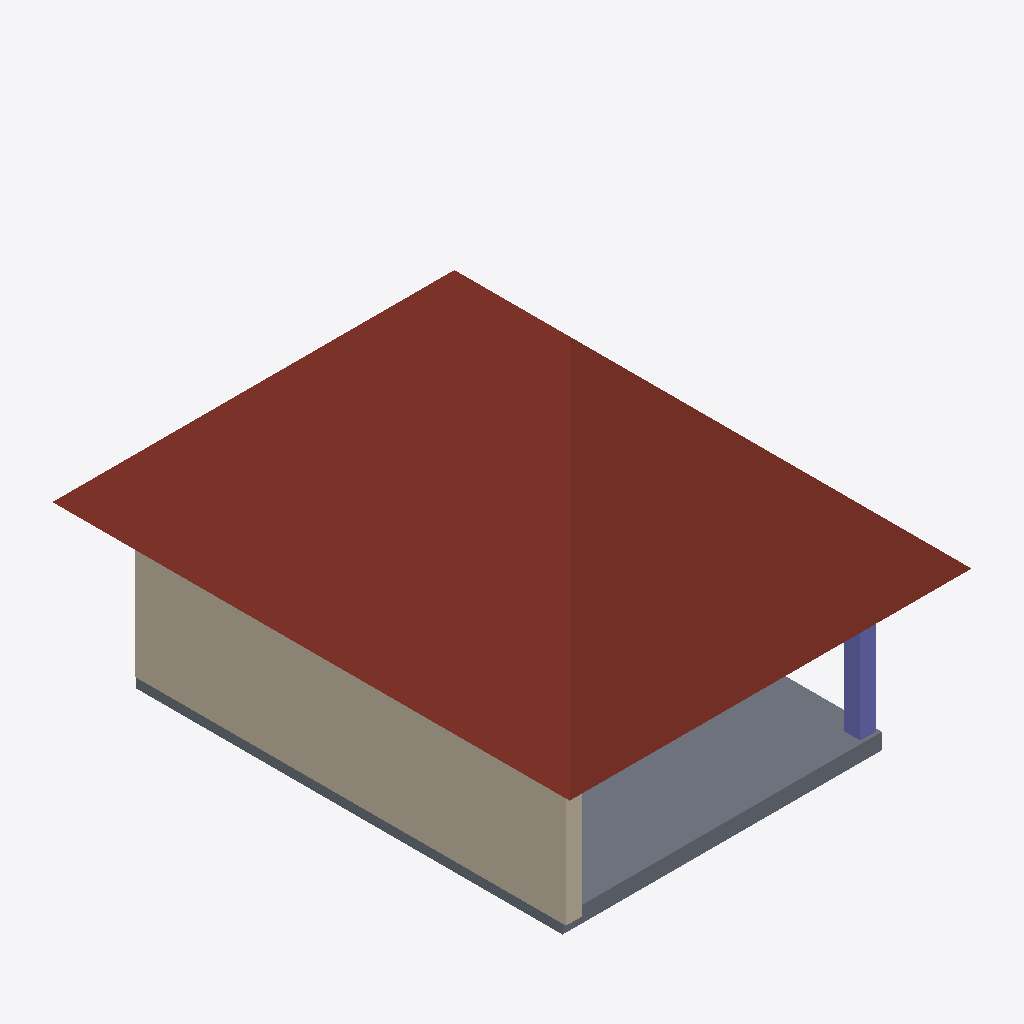
Isometric view of an IFC building model (IFC-SPF (STEP), schema IFC2X3, length unit millimetre), seen from the south-west, elements coloured by IFC class (only those large enough to see are counted): 1 roof (red-brown), 1 wall (beige), 1 slab (grey), 1 column (violet).
Extent 7.6 m × 9.7 m × 6.8 m (x, y, z). Storeys (3): Ground Floor at 0.00 m; Story at 3.10 m; Story at 6.20 m. Elements (5): 2 IfcColumn, 2 IfcSlab, 1 IfcWallStandardCase.

HEADER;
FILE_DESCRIPTION(('ViewDefinition [CoordinationView]','Option [Entire project;Keep GUIDs;All Domain;All elements;All struct.;scale:100.000000;CSG:Extruded/revolved;Junction:Extruded/revolved without junctions;Comp. slab:Extruded;Building element parts]'),'2;1');
FILE_NAME('C:\\2014_testdata\\a_testset\\A4.ifc','2014-06-05T15:23:22',('Architect'),('Building Designer Office'),'PreProc - EDM 5.0','IFC file generated by Graphisoft ArchiCAD-64 17.','The authorising person');
FILE_SCHEMA(('IFC2X3'));
ENDSEC;
DATA;
#46=IFCPROJECT('344O7vICcwH8qAEnwJDjSU',#15,'Project',$,$,$,$,(#43),#32);
#67=IFCSITE('20FpTZCqJy2vhVJYtjuIce',#15,'Site',$,$,#64,$,$,.ELEMENT.,(24,28,0,0),(54,25,0,0),0.0,$,#53);
#90=IFCBUILDING('00tMo7QcxqWdIGvc4sMN2A',#15,'Building',$,$,#88,$,$,.ELEMENT.,$,$,#79);
#105=IFCBUILDINGSTOREY('1oZ0wPs_PE8ANCPg3bIs4j',#15,'Ground Floor',$,$,#103,$,$,.ELEMENT.,0.0);
#587=IFCBUILDINGSTOREY('2F0V3QPDDFMRTpJqxqPeZR',#15,'Story',$,$,#586,$,$,.ELEMENT.,3100.0);
#598=IFCBUILDINGSTOREY('3y21AUC9X4yAqzLGUny16E',#15,'Story',$,$,#597,$,$,.ELEMENT.,6200.0);
#557=IFCSLAB('2uyuXBM$1AJBaun_201ypM',#15,'RT - 002',$,$,#424,#554,'B8F3884B-5BF0-4A4C-B938-C7E08007CCD6',.ROOF.);
#275=IFCWALLSTANDARDCASE('0N4HFNt4P11PobJWlMMggH',#15,'SW - 002',$,$,#226,#271,'171113D7-DC46-4105-9CA5-4E0BD65AAA91');
#167=IFCSLAB('20gF6jM_z4xvRJ1HWIJQAY',#15,'SLA - 002',$,$,#118,#162,'80A8F1AD-5BEF-44EF-96D3-0518124DA2A2',.FLOOR.);
#397=IFCCOLUMN('20BqbE1THD6utXtnl_tVjd',#15,'CRE - 013',$,'GENERIC - STRUCTURAL 300 x 300',#371,#394,'802F494E-05D4-4D1B-8DE1-DF1BFEDDFB67');
ENDSEC;
